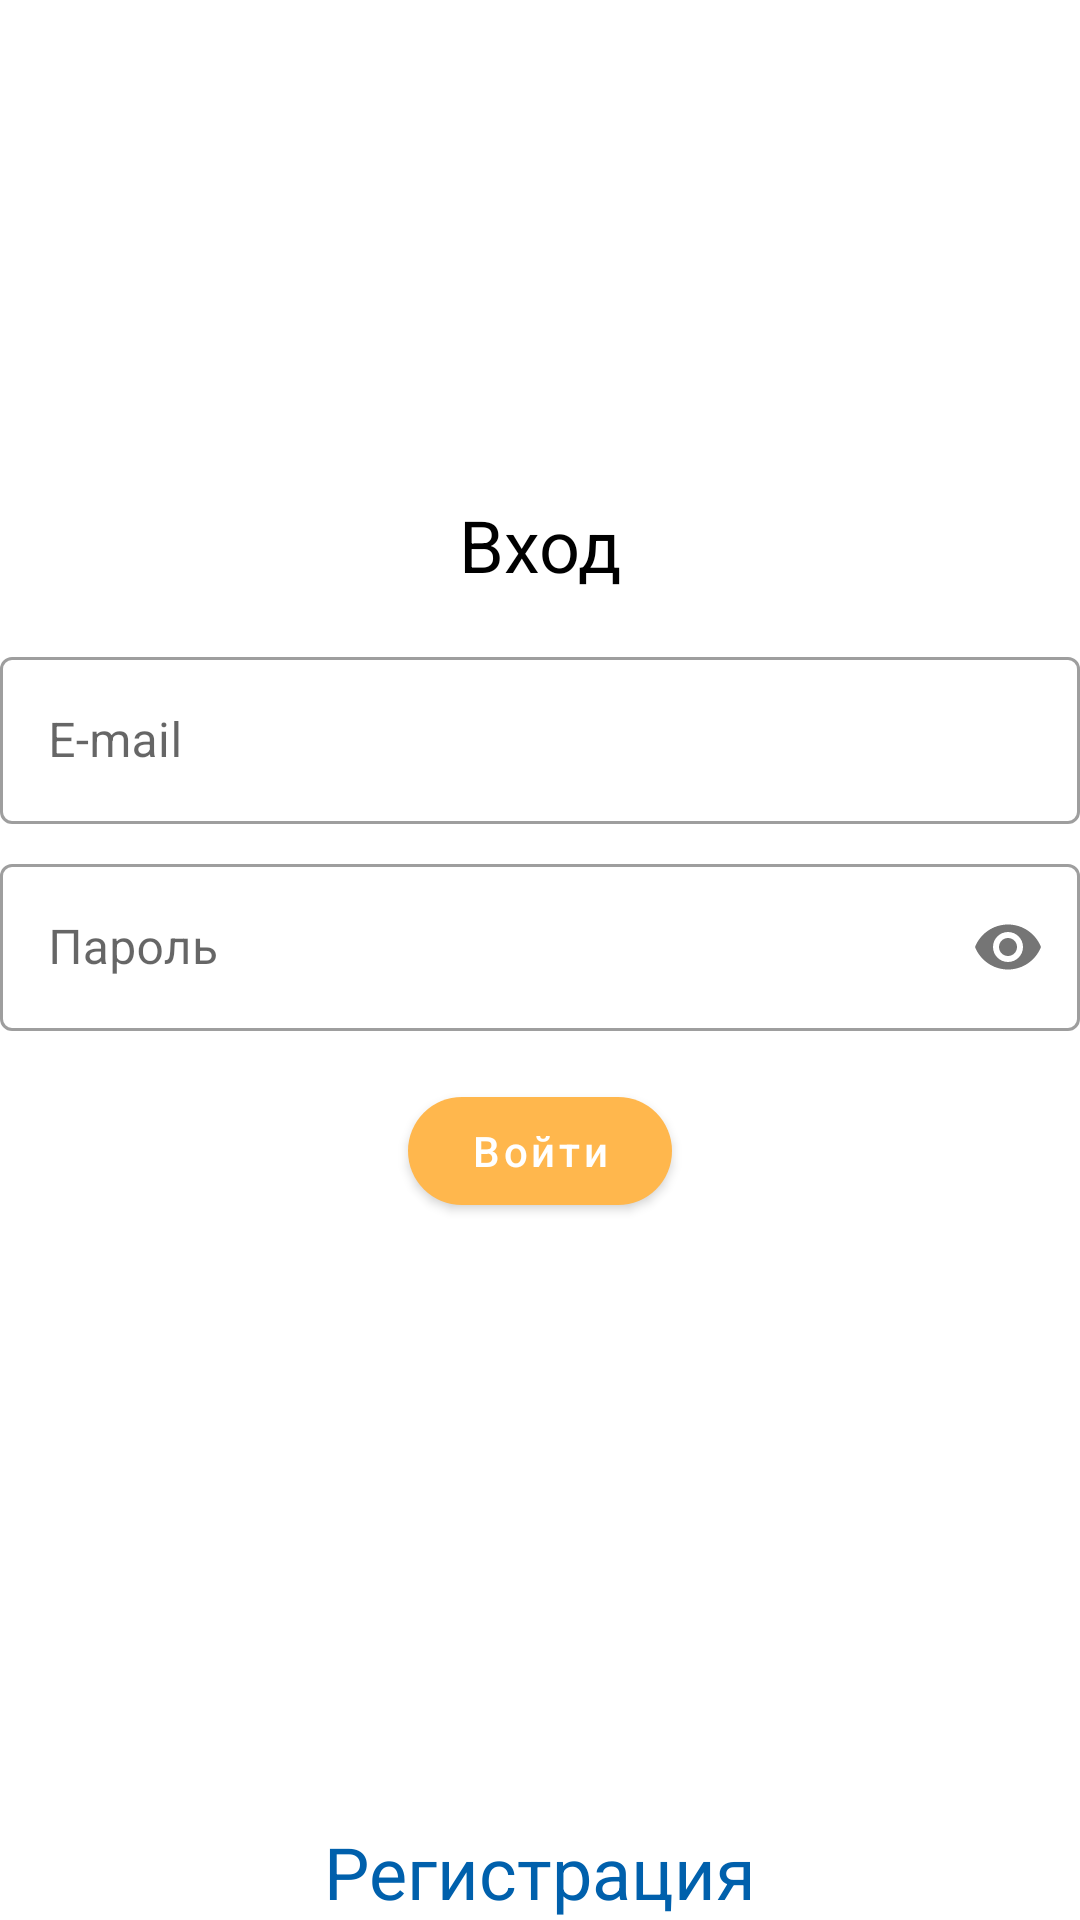

Reconstruct the res/layout file that produces this screen, plus the resources it refers to.
<!-- AndroidManifest.xml: application theme Theme.RunningTracker -->
<!-- res/layout/fragment_login.xml -->
<?xml version="1.0" encoding="utf-8"?>
<androidx.constraintlayout.widget.ConstraintLayout xmlns:android="http://schemas.android.com/apk/res/android"
    xmlns:app="http://schemas.android.com/apk/res-auto"
    xmlns:tools="http://schemas.android.com/tools"
    android:layout_width="match_parent"
    android:layout_height="match_parent"
    android:layout_margin="@dimen/middle_margin">

    <com.google.android.material.textview.MaterialTextView
        android:id="@+id/loginTextView"
        android:layout_width="wrap_content"
        android:layout_height="wrap_content"
        android:layout_marginBottom="@dimen/middle_margin"
        android:text="@string/login_fragment_login_label"
        android:textColor="@color/text_color_black"
        android:textSize="@dimen/middle_text_size"
        app:layout_constraintBottom_toTopOf="@id/emailTextInputLayout"
        app:layout_constraintEnd_toEndOf="parent"
        app:layout_constraintStart_toStartOf="parent"
        app:layout_constraintTop_toTopOf="parent"
        app:layout_constraintVertical_chainStyle="packed" />

    <com.google.android.material.textfield.TextInputLayout
        android:id="@+id/emailTextInputLayout"
        style="@style/Widget.MaterialComponents.TextInputLayout.OutlinedBox"
        android:layout_width="0dp"
        android:layout_height="wrap_content"
        app:layout_constraintBottom_toTopOf="@id/passwordInputLayout"
        app:layout_constraintEnd_toEndOf="parent"
        app:layout_constraintStart_toStartOf="parent"
        app:layout_constraintTop_toBottomOf="@id/loginTextView">

        <com.google.android.material.textfield.TextInputEditText
            android:id="@+id/emailEditText"
            android:layout_width="match_parent"
            android:layout_height="wrap_content"
            android:hint="@string/login_fragment_email_hint"
            android:inputType="textEmailAddress" />
    </com.google.android.material.textfield.TextInputLayout>

    <com.google.android.material.textfield.TextInputLayout
        android:id="@+id/passwordInputLayout"
        style="@style/Widget.MaterialComponents.TextInputLayout.OutlinedBox"
        android:layout_width="0dp"
        android:layout_height="wrap_content"
        android:layout_marginVertical="@dimen/small_margin"
        app:layout_constraintBottom_toTopOf="@id/loginButton"
        app:layout_constraintEnd_toEndOf="parent"
        app:layout_constraintStart_toStartOf="parent"
        app:layout_constraintTop_toBottomOf="@id/emailTextInputLayout"
        app:passwordToggleEnabled="true">

        <com.google.android.material.textfield.TextInputEditText
            android:id="@+id/passwordEditText"
            android:layout_width="match_parent"
            android:layout_height="wrap_content"
            android:hint="@string/login_fragment_password_hint"
            android:inputType="textPassword" />
    </com.google.android.material.textfield.TextInputLayout>

    <com.google.android.material.button.MaterialButton
        android:id="@+id/loginButton"
        android:layout_width="wrap_content"
        android:layout_height="wrap_content"
        android:layout_marginTop="@dimen/small_margin"
        android:text="@string/login_fragment_login_button_label"
        android:textAllCaps="false"
        app:cornerRadius="@dimen/middle_corner_radius"
        app:layout_constraintBottom_toTopOf="@id/errorTextView"
        app:layout_constraintEnd_toEndOf="parent"
        app:layout_constraintStart_toStartOf="parent"
        app:layout_constraintTop_toBottomOf="@id/passwordInputLayout" />

    <com.google.android.material.textview.MaterialTextView
        android:id="@+id/errorTextView"
        android:layout_width="wrap_content"
        android:layout_height="wrap_content"
        android:layout_marginTop="@dimen/middle_margin"
        android:textColor="@color/error_color"
        app:layout_constraintBottom_toTopOf="@id/registrationActionTextView"
        app:layout_constraintEnd_toEndOf="parent"
        app:layout_constraintStart_toStartOf="parent"
        app:layout_constraintTop_toBottomOf="@id/loginButton"
        tools:text="Error sample" />

    <ProgressBar
        android:id="@+id/progressBar"
        android:layout_width="wrap_content"
        android:layout_height="wrap_content"
        android:visibility="gone"
        app:layout_constraintBottom_toBottomOf="parent"
        app:layout_constraintEnd_toEndOf="parent"
        app:layout_constraintStart_toStartOf="parent"
        app:layout_constraintTop_toTopOf="parent" />

    <com.google.android.material.textview.MaterialTextView
        android:id="@+id/registrationActionTextView"
        android:layout_width="wrap_content"
        android:layout_height="wrap_content"
        android:text="@string/login_fragment_registration_label"
        android:textColor="@color/link_color"
        android:textSize="@dimen/middle_text_size"
        app:layout_constraintBottom_toBottomOf="parent"
        app:layout_constraintEnd_toEndOf="parent"
        app:layout_constraintStart_toStartOf="parent" />

</androidx.constraintlayout.widget.ConstraintLayout>
<!-- resources referenced by this layout -->
<resources>
  <color name="error_color">#FF0000</color>
  <color name="link_color">#0060AC</color>
  <color name="text_color_black">#000000</color>
  <dimen name="middle_corner_radius">20dp</dimen>
  <dimen name="middle_margin">16dp</dimen>
  <dimen name="middle_text_size">24sp</dimen>
  <dimen name="small_margin">8dp</dimen>
  <string name="login_fragment_email_hint">E-mail</string>
  <string name="login_fragment_login_button_label">Войти</string>
  <string name="login_fragment_login_label">Вход</string>
  <string name="login_fragment_password_hint">Пароль</string>
  <string name="login_fragment_registration_label">Регистрация</string>
  <style name="Theme.RunningTracker" parent="Theme.MaterialComponents.DayNight.NoActionBar">
          
          <item name="colorPrimary">@color/main_app_color</item>
          <item name="colorPrimaryVariant">@color/main_app_color</item>
          <item name="colorOnPrimary">@color/on_primary_color</item>
          
          <item name="android:statusBarColor" tools:targetApi="l">?attr/colorPrimaryVariant</item>
          
      </style>
  <color name="main_app_color">#ffb74d</color>
  <color name="on_primary_color">#FFFFFF</color>
</resources>
